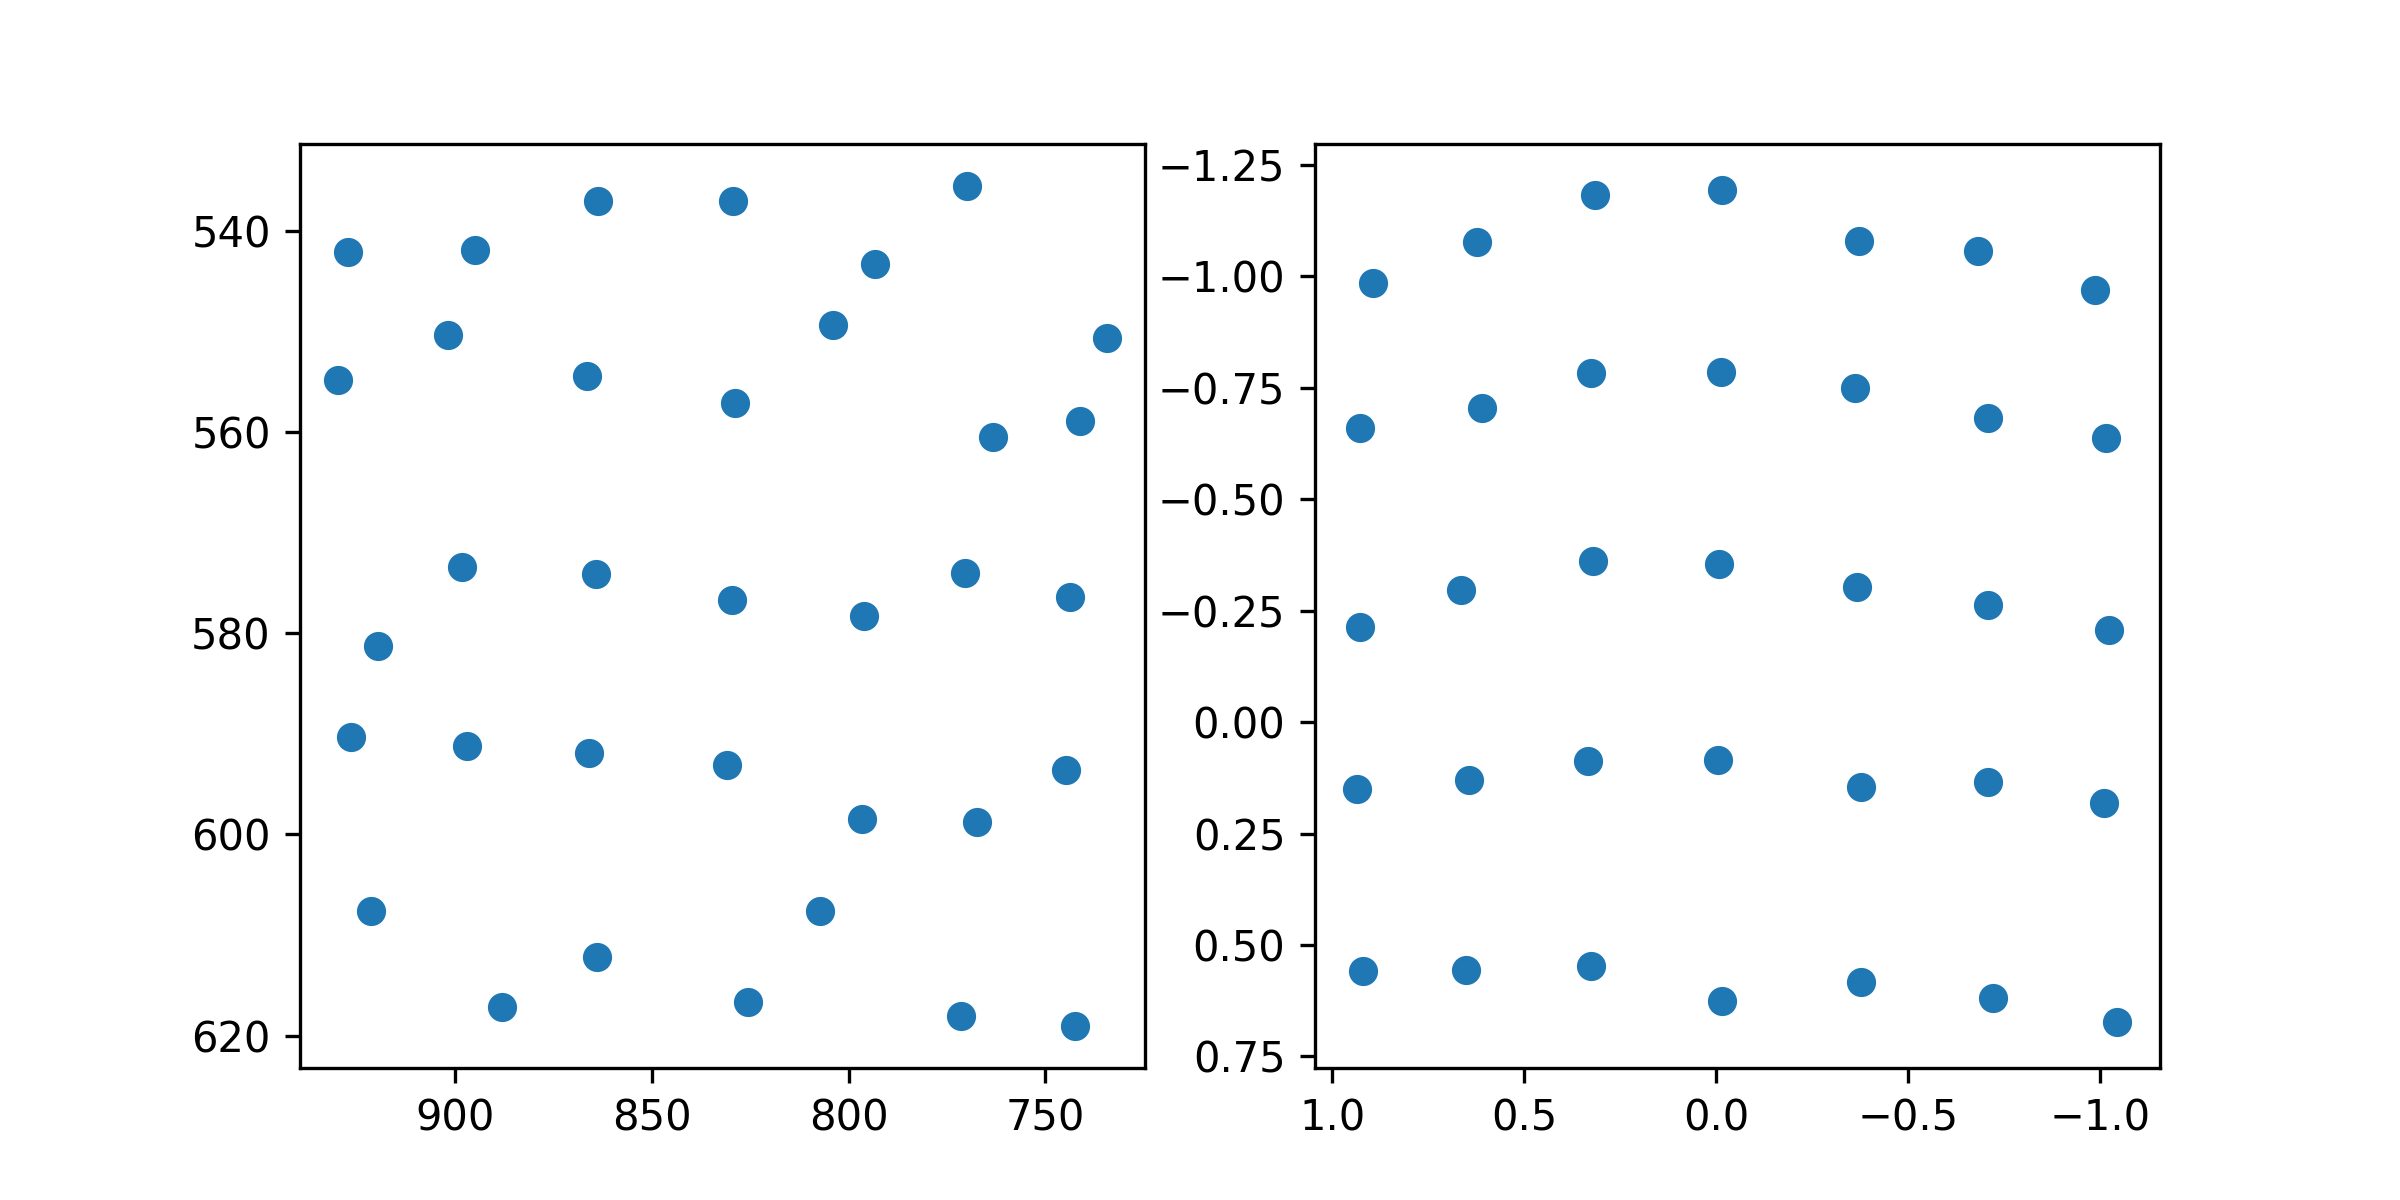

The table this chart was drawn from, first rows:
target_x, target_y, pupil_x, pupil_y
100.0, 100.0, 0.8941, -0.9852
386.0, 100.0, 0.624, -1.078
672.0, 100.0, 0.317, -1.183
958.0, 100.0, -0.01403, -1.193
1244, 100.0, -0.3716, -1.079
1530, 100.0, -0.6828, -1.056
1816, 100.0, -0.9872, -0.9699
100.0, 320.0, 0.929, -0.66
386.0, 320.0, 0.6112, -0.7054
672.0, 320.0, 0.3273, -0.7824
958.0, 320.0, -0.01306, -0.7861
1244, 320.0, -0.361, -0.7487
1530, 320.0, -0.7086, -0.6832
1816, 320.0, -1.016, -0.6363
100.0, 540.0, 0.9282, -0.2136
386.0, 540.0, 0.6658, -0.2975
672.0, 540.0, 0.3216, -0.3625
958.0, 540.0, -0.006881, -0.354
1244, 540.0, -0.3677, -0.3034
1530, 540.0, -0.7084, -0.2633
1816, 540.0, -1.022, -0.2075
100.0, 760.0, 0.936, 0.1501
386.0, 760.0, 0.6444, 0.13
672.0, 760.0, 0.3336, 0.08706
958.0, 760.0, -0.005604, 0.08486
1244, 760.0, -0.3764, 0.1464
1530, 760.0, -0.7083, 0.1343
1816, 760.0, -1.01, 0.1813
100.0, 980.0, 0.921, 0.5591
386.0, 980.0, 0.6521, 0.5571
672.0, 980.0, 0.3277, 0.5475
958.0, 980.0, -0.01483, 0.6251
1244, 980.0, -0.3757, 0.5827
1530, 980.0, -0.7212, 0.6193
1816, 980.0, -1.045, 0.672
